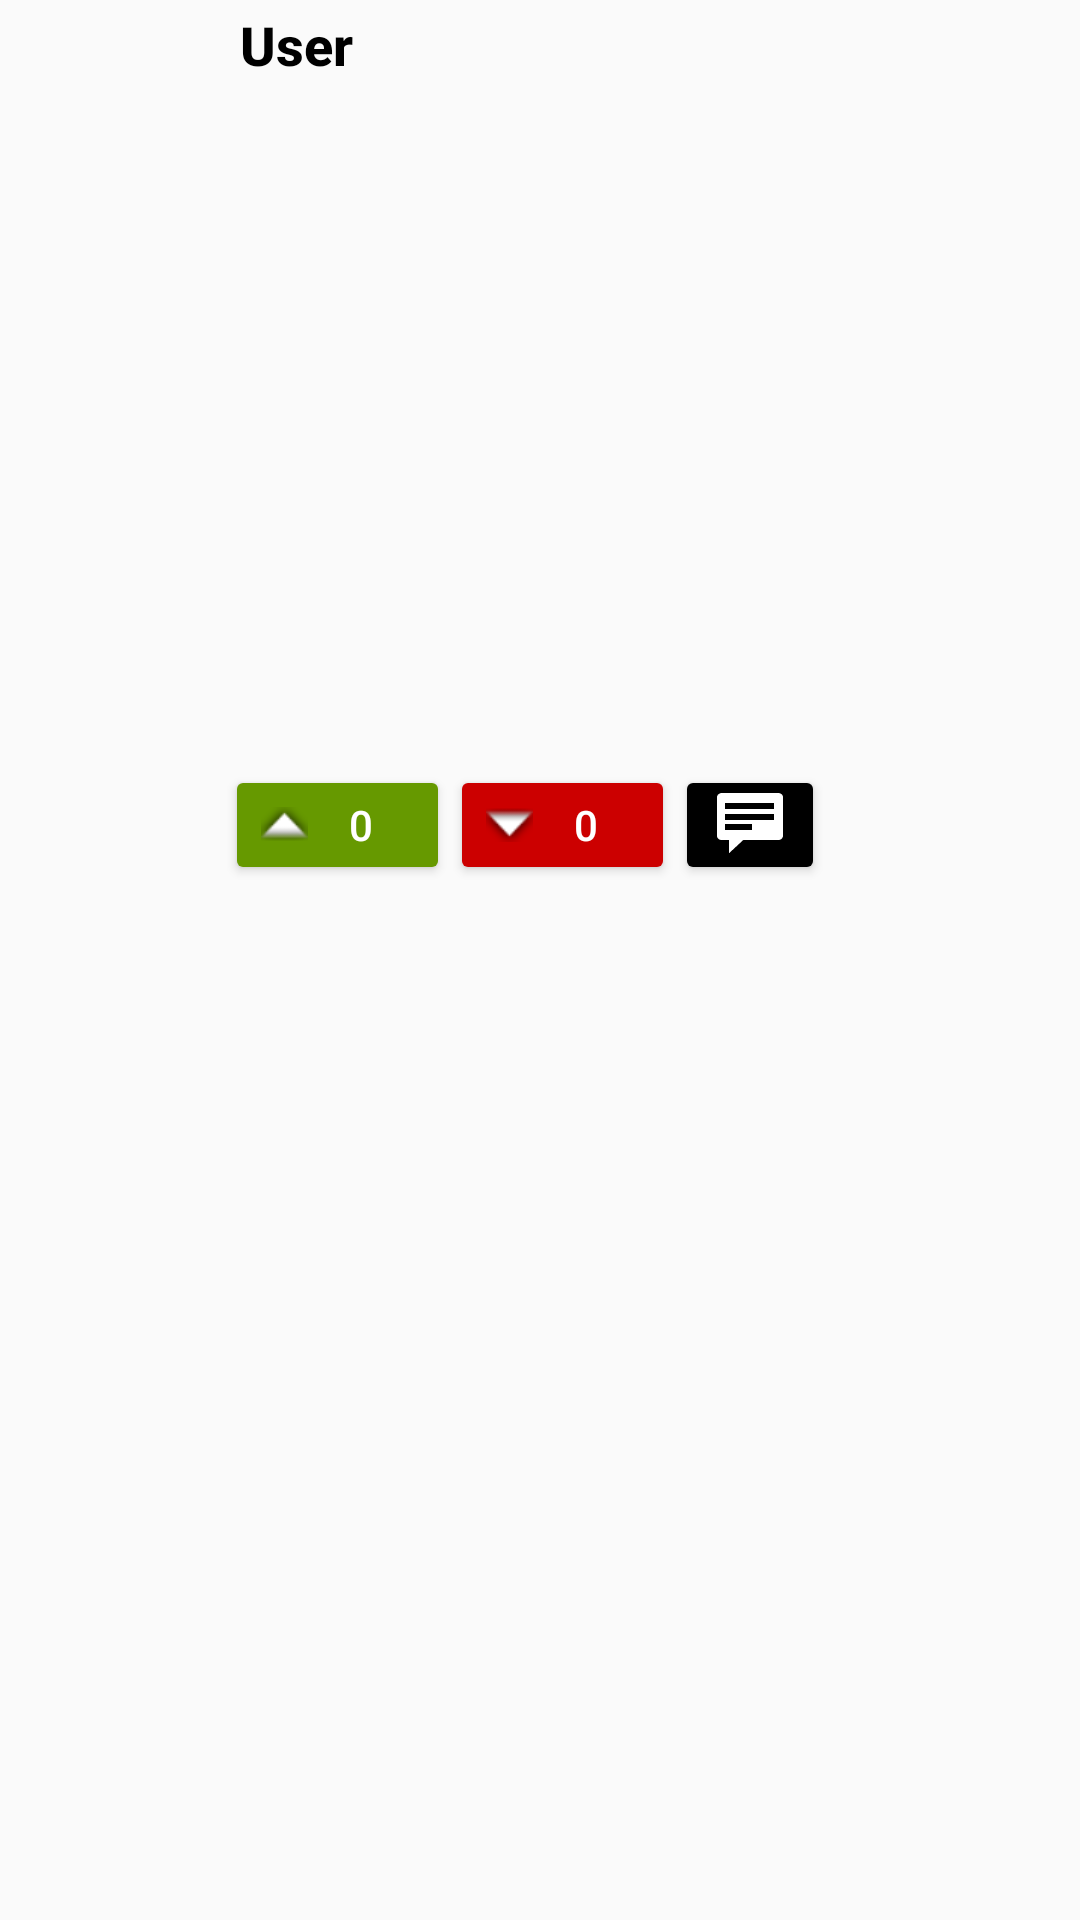

Android layout source for this screen:
<!-- AndroidManifest.xml: application theme AppTheme -->
<!-- res/layout/activity_list_image.xml -->
<?xml version="1.0" encoding="utf-8"?>

<LinearLayout xmlns:android="http://schemas.android.com/apk/res/android"
    android:orientation="vertical"
    android:layout_width="match_parent"
    android:layout_height="match_parent"
    >
    <LinearLayout
        android:layout_width="match_parent"
        android:layout_height="300dp"
        android:orientation="horizontal"
        >
        <LinearLayout
            android:layout_width="75dp"
            android:layout_height="75dp"
            android:layout_gravity="top"
            >
            <ImageView
                android:id="@+id/image"
                android:layout_width="match_parent"
                android:layout_height="match_parent"
                android:scaleType="fitXY"
                android:src="@mipmap/ic_launcher" />
        </LinearLayout>
        <LinearLayout
            android:layout_width="match_parent"
            android:layout_height="match_parent"
            android:orientation="vertical"
            >

            <Button
                android:layout_width="fill_parent"
                android:layout_height="30sp"
                android:gravity="left|center_vertical"
                android:id="@+id/op"
                android:autoSizeMinTextSize="18sp"
                android:autoSizeMaxTextSize="20sp"
                android:autoSizeStepGranularity="1sp"
                android:background="@android:color/transparent"
                android:paddingStart="5sp"
                android:paddingLeft="5sp"
                android:text="User"
                android:textAllCaps="false"
                android:textColor="#000000"
                android:textSize="18sp"
                android:textStyle="bold" />
            <ImageView
                android:id="@+id/post"
                android:layout_width="225dp"
                android:layout_height="225dp"
                android:layout_gravity="center"
                android:paddingStart="5sp"
                android:paddingLeft="5sp" />
            <LinearLayout
                android:layout_width="match_parent"
                android:layout_height="40sp"
                android:orientation="horizontal"
                >
                <Button
                    android:id="@+id/likeButton"
                    android:backgroundTint="@android:color/holo_green_dark"
                    android:layout_width="75sp"
                    android:layout_height="match_parent"
                    android:text="0"
                    android:drawableLeft="@android:drawable/arrow_up_float"
                    android:textColor="@android:color/white"/>
                <Button
                    android:id="@+id/dislikeButton"
                    android:backgroundTint="@android:color/holo_red_dark"
                    android:layout_width="75sp"
                    android:layout_height="match_parent"
                    android:text="0"
                    android:drawableLeft="@android:drawable/arrow_down_float"
                    android:textColor="@android:color/white"/>
                <Button
                    android:id="@+id/commentButton"
                    android:backgroundTint="@android:color/black"
                    android:layout_width="50sp"
                    android:layout_height="match_parent"
                    android:drawableBottom="@android:drawable/stat_notify_chat"
                    android:textColor="@android:color/white"/>
            </LinearLayout>
        </LinearLayout>
    </LinearLayout>
</LinearLayout>
<!-- resources referenced by this layout -->
<resources>
  <style name="AppTheme" parent="Theme.AppCompat.Light.DarkActionBar">
          
          <item name="colorPrimary">@android:color/holo_green_dark</item>
          <item name="colorPrimaryDark">@android:color/holo_red_dark</item>
          <item name="colorAccent">@android:color/holo_red_dark</item>
      </style>
</resources>
